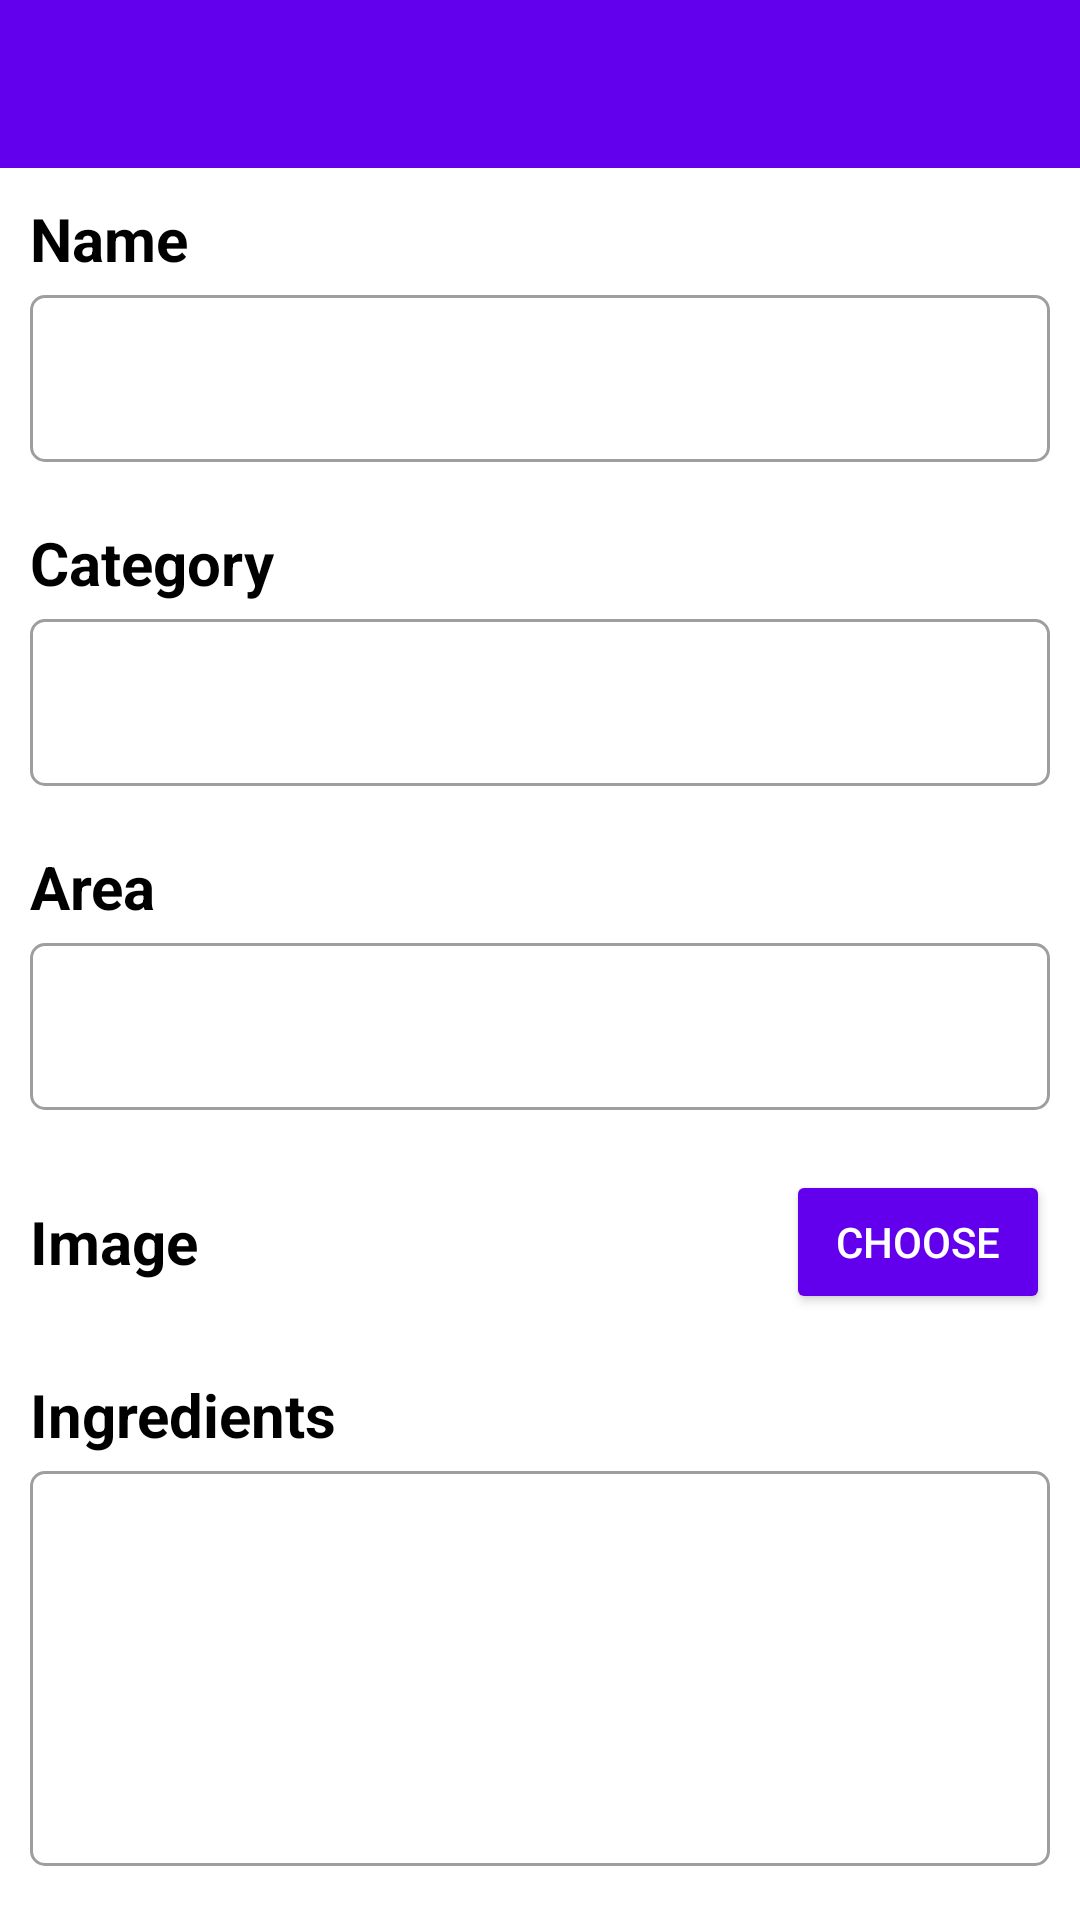

This screen was rendered from an Android layout file. Write that file and the resources it references.
<!-- AndroidManifest.xml: application theme Theme.Recipe -->
<!-- res/layout/activity_add_edit_recipe.xml -->
<?xml version="1.0" encoding="utf-8"?>
<androidx.constraintlayout.widget.ConstraintLayout xmlns:android="http://schemas.android.com/apk/res/android"
    xmlns:app="http://schemas.android.com/apk/res-auto"
    xmlns:tools="http://schemas.android.com/tools"
    android:layout_width="match_parent"
    android:layout_height="match_parent"
    tools:context=".ui.screens.recipe.RecipeListActivity">

    <com.google.android.material.appbar.AppBarLayout
        android:id="@+id/abl_toolbar"
        android:layout_width="match_parent"
        android:layout_height="wrap_content"
        android:fitsSystemWindows="true"
        app:layout_constraintTop_toTopOf="parent"
        app:layout_constraintLeft_toLeftOf="parent"
        app:layout_constraintRight_toRightOf="parent">

        <com.google.android.material.appbar.MaterialToolbar
            android:id="@+id/mt_toolbar"
            android:layout_width="match_parent"
            android:layout_height="wrap_content"
            android:minHeight="?attr/actionBarSize"
            app:subtitleTextColor="@color/white"
            app:titleTextColor="@color/white" />
    </com.google.android.material.appbar.AppBarLayout>

    <androidx.core.widget.NestedScrollView
        android:id="@+id/nsv_recipe_form"
        android:layout_width="match_parent"
        android:layout_height="0dp"
        app:layout_constraintTop_toBottomOf="@+id/abl_toolbar"
        app:layout_constraintLeft_toLeftOf="parent"
        app:layout_constraintRight_toRightOf="parent"
        app:layout_constraintBottom_toBottomOf="parent">

        <androidx.appcompat.widget.LinearLayoutCompat
            android:layout_width="match_parent"
            android:layout_height="wrap_content"
            android:padding="10dp"
            android:orientation="vertical">

            <androidx.appcompat.widget.AppCompatTextView
                android:layout_width="match_parent"
                android:layout_height="wrap_content"
                android:textStyle="bold"
                android:textSize="20sp"
                android:text="@string/name" />

            <com.google.android.material.textfield.TextInputLayout
                style="@style/Widget.MaterialComponents.TextInputLayout.OutlinedBox"
                android:layout_width="match_parent"
                android:layout_height="wrap_content"
                app:boxCornerRadiusBottomEnd="5dp"
                app:boxCornerRadiusBottomStart="5dp"
                app:boxCornerRadiusTopEnd="5dp"
                app:boxCornerRadiusTopStart="5dp">

                <com.google.android.material.textfield.TextInputEditText
                    android:id="@+id/et_name"
                    android:layout_width="match_parent"
                    android:layout_height="wrap_content"
                    android:lines="1"
                    android:maxLines="1" />
            </com.google.android.material.textfield.TextInputLayout>

            <androidx.appcompat.widget.AppCompatTextView
                android:layout_width="match_parent"
                android:layout_height="wrap_content"
                android:layout_marginTop="20dp"
                android:textStyle="bold"
                android:textSize="20sp"
                android:text="@string/category" />

            <com.google.android.material.textfield.TextInputLayout
                style="@style/Widget.MaterialComponents.TextInputLayout.OutlinedBox"
                android:layout_width="match_parent"
                android:layout_height="wrap_content"
                app:boxCornerRadiusBottomEnd="5dp"
                app:boxCornerRadiusBottomStart="5dp"
                app:boxCornerRadiusTopEnd="5dp"
                app:boxCornerRadiusTopStart="5dp">

                <com.google.android.material.textfield.TextInputEditText
                    android:id="@+id/et_category"
                    android:layout_width="match_parent"
                    android:layout_height="wrap_content"
                    android:lines="1"
                    android:maxLines="1" />
            </com.google.android.material.textfield.TextInputLayout>

            <androidx.appcompat.widget.AppCompatTextView
                android:layout_width="match_parent"
                android:layout_height="wrap_content"
                android:layout_marginTop="20dp"
                android:textStyle="bold"
                android:textSize="20sp"
                android:text="@string/area" />

            <com.google.android.material.textfield.TextInputLayout
                style="@style/Widget.MaterialComponents.TextInputLayout.OutlinedBox"
                android:layout_width="match_parent"
                android:layout_height="wrap_content"
                app:boxCornerRadiusBottomEnd="5dp"
                app:boxCornerRadiusBottomStart="5dp"
                app:boxCornerRadiusTopEnd="5dp"
                app:boxCornerRadiusTopStart="5dp">

                <com.google.android.material.textfield.TextInputEditText
                    android:id="@+id/et_area"
                    android:layout_width="match_parent"
                    android:layout_height="wrap_content"
                    android:lines="1"
                    android:maxLines="1" />
            </com.google.android.material.textfield.TextInputLayout>

            <androidx.appcompat.widget.LinearLayoutCompat
                android:layout_width="match_parent"
                android:layout_height="wrap_content"
                android:layout_marginTop="20dp"
                android:gravity="center_vertical"
                android:orientation="horizontal">

                <androidx.appcompat.widget.AppCompatTextView
                    android:layout_width="0dp"
                    android:layout_height="wrap_content"
                    android:layout_weight="1"
                    android:textStyle="bold"
                    android:textSize="20sp"
                    android:text="@string/image" />

                <androidx.appcompat.widget.AppCompatButton
                    android:id="@+id/btn_choose_image"
                    android:layout_width="wrap_content"
                    android:layout_height="wrap_content"
                    android:layout_marginLeft="10dp"
                    android:text="@string/choose_image"
                    android:textColor="@color/white" />
            </androidx.appcompat.widget.LinearLayoutCompat>

            <androidx.appcompat.widget.AppCompatImageView
                android:id="@+id/iv_meal"
                android:layout_width="match_parent"
                android:layout_height="wrap_content"
                android:scaleType="centerCrop"
                app:layout_collapseMode="parallax" />

            <androidx.appcompat.widget.AppCompatTextView
                android:layout_width="match_parent"
                android:layout_height="wrap_content"
                android:layout_marginTop="20dp"
                android:textStyle="bold"
                android:textSize="20sp"
                android:text="@string/ingredients" />

            <com.google.android.material.textfield.TextInputLayout
                style="@style/Widget.MaterialComponents.TextInputLayout.OutlinedBox"
                android:layout_width="match_parent"
                android:layout_height="wrap_content"
                app:boxCornerRadiusBottomEnd="5dp"
                app:boxCornerRadiusBottomStart="5dp"
                app:boxCornerRadiusTopEnd="5dp"
                app:boxCornerRadiusTopStart="5dp">

                <com.google.android.material.textfield.TextInputEditText
                    android:id="@+id/et_ingredients"
                    android:layout_width="match_parent"
                    android:layout_height="wrap_content"
                    android:lines="5" />
            </com.google.android.material.textfield.TextInputLayout>

            <androidx.appcompat.widget.AppCompatTextView
                android:layout_width="match_parent"
                android:layout_height="wrap_content"
                android:layout_marginTop="20dp"
                android:textStyle="bold"
                android:textSize="20sp"
                android:text="@string/instructions" />

            <com.google.android.material.textfield.TextInputLayout
                style="@style/Widget.MaterialComponents.TextInputLayout.OutlinedBox"
                android:layout_width="match_parent"
                android:layout_height="wrap_content"
                app:boxCornerRadiusBottomEnd="5dp"
                app:boxCornerRadiusBottomStart="5dp"
                app:boxCornerRadiusTopEnd="5dp"
                app:boxCornerRadiusTopStart="5dp">

                <com.google.android.material.textfield.TextInputEditText
                    android:id="@+id/et_instructions"
                    android:layout_width="match_parent"
                    android:layout_height="wrap_content"
                    android:lines="5" />
            </com.google.android.material.textfield.TextInputLayout>

            <androidx.appcompat.widget.AppCompatButton
                android:id="@+id/btn_save_recipe"
                android:layout_width="match_parent"
                android:layout_height="wrap_content"
                android:layout_marginTop="50dp"
                android:layout_gravity="center"
                android:text="@string/save_recipe"
                android:textColor="@color/white" />
        </androidx.appcompat.widget.LinearLayoutCompat>
    </androidx.core.widget.NestedScrollView>
</androidx.constraintlayout.widget.ConstraintLayout>
<!-- resources referenced by this layout -->
<resources>
  <string name="area">Area</string>
  <string name="category">Category</string>
  <string name="choose_image">Choose</string>
  <string name="image">Image</string>
  <string name="ingredients">Ingredients</string>
  <string name="instructions">Instructions</string>
  <string name="name">Name</string>
  <string name="save_recipe">Save</string>
  <style name="Theme.Recipe" parent="Theme.MaterialComponents.DayNight.NoActionBar">
          <item name="colorPrimary">@color/purple_500</item>
          <item name="colorPrimaryVariant">@color/purple_700</item>
          <item name="colorOnPrimary">@color/white</item>
          <item name="colorSecondary">@color/teal_200</item>
          <item name="colorSecondaryVariant">@color/teal_700</item>
          <item name="colorOnSecondary">@color/black</item>
          <item name="android:statusBarColor">?attr/colorPrimaryVariant</item>
          <item name="android:windowTranslucentStatus">true</item>
          <item name="android:textColor">@color/black</item>
          <item name="colorButtonNormal">@color/purple_500</item>
      </style>
  <!-- not gathered from this repository: default colours our renderer supplied (Android Studio template values) -->
  <color name="purple_500">#FF6200EE</color>
  <color name="purple_700">#FF3700B3</color>
  <color name="teal_200">#FF03DAC5</color>
  <color name="teal_700">#FF018786</color>
  <color name="black">#FF000000</color>
  <color name="white">#FFFFFFFF</color>
</resources>
